Run: headless pygame with SDL's dummy video driver; simulated clock (each Clock.tick advances the game by its frame time, no real sleeping); random seed 0; keys injected as events and as key.get_pressed() state; no mouse input.
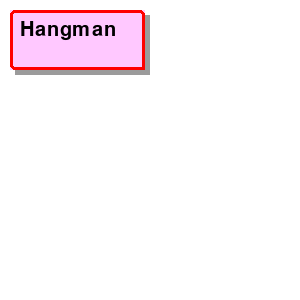
Frame 1 of 4 · flips 1–60 · no input
Frame 2 of 4 · flips 61–180 · tapped SPACE, RETURN · held RIGHT (→), D · screen unchanged from frame 1, image omitted
Frame 3 of 4 · flips 181–300 · held DOWN (↓), S · screen unchanged from frame 2, image omitted
Frame 4 of 4 · flips 301–420 · held LEFT (←), A, UP (↑), W · screen unchanged from frame 3, image omitted

The pygame program that drew these frames:

import pygame




def button(original_draw):
    def draw_rect(*args, **kwargs):
        surf = pygame.Surface((kwargs['size']//2 * len(kwargs['text']) + kwargs['size'], kwargs['size'] * 2), 0, 32)
        surf.fill((255, 200, 255))
        win = kwargs['window']
        kwargs['window'] = surf

        pygame.draw.rect(surf, 'red', (0, 0, kwargs['size']//2 * len(kwargs['text']) + kwargs['size'], kwargs['size'] * 2), 3, 0, 5, 5, 5)
        original_draw(*args, **kwargs)

        shadow = pygame.Surface((kwargs['size']//2 * len(kwargs['text']) + kwargs['size'], kwargs['size'] * 2), 0, 32)
        shadow.fill((0, 0, 0))
        shadow.set_alpha(100)
        win.blit(shadow, (kwargs['x'] + 5, kwargs['y'] + 5))

        win.blit(surf, (kwargs['x'], kwargs['y']))

    return draw_rect


@button
def draw_text(window, x, y, text, color, size, font):
    font = pygame.font.SysFont(font, size)
    text = font.render(text, True, color)
    window.blit(text, (x, y))


def main():
    pygame.init()
    screen = pygame.display.set_mode((300, 300))
    pygame.display.set_caption("Hangman")
    pygame.display.flip()
    clock = pygame.time.Clock()
    done = False
    while not done:
        for event in pygame.event.get():
            if event.type == pygame.QUIT:
                done = True
        screen.fill((255, 255, 255))

        draw_text(window=screen, x=10, y=10, text="Hangman", color=(0, 0, 0), size=30, font="arial")

        pygame.display.flip()
        clock.tick(60)


main()
